Dataset: final (GitHub, troniixx/aml2026-group-18). Classes: bird, boar, dog, dragon, hare, horse, monkey, ram, rat, snake, tiger.

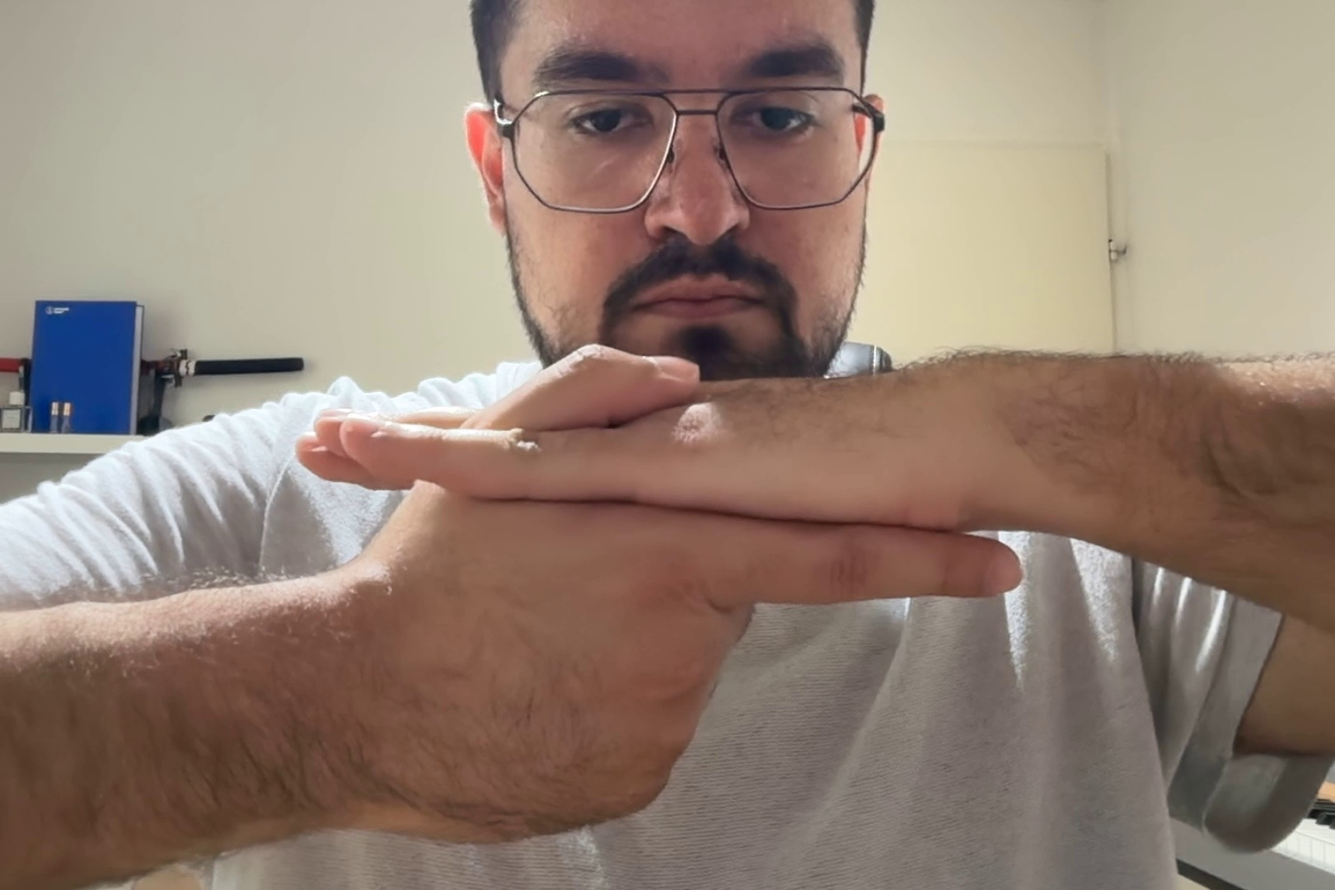
Label: hare

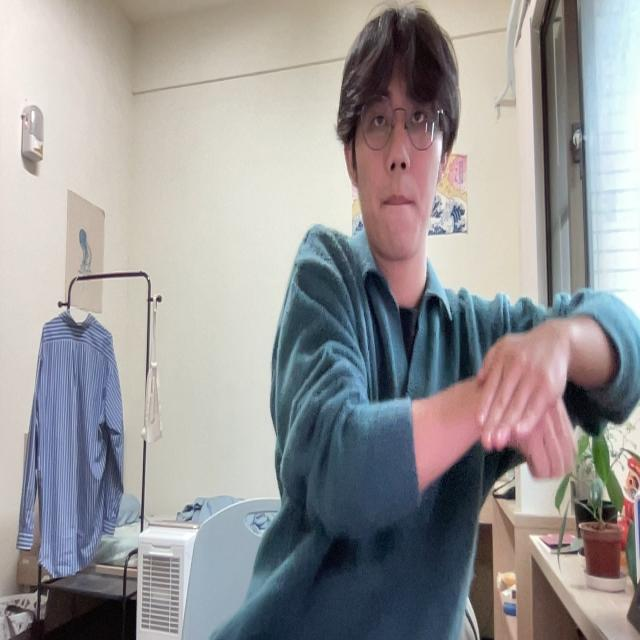
Label: dog

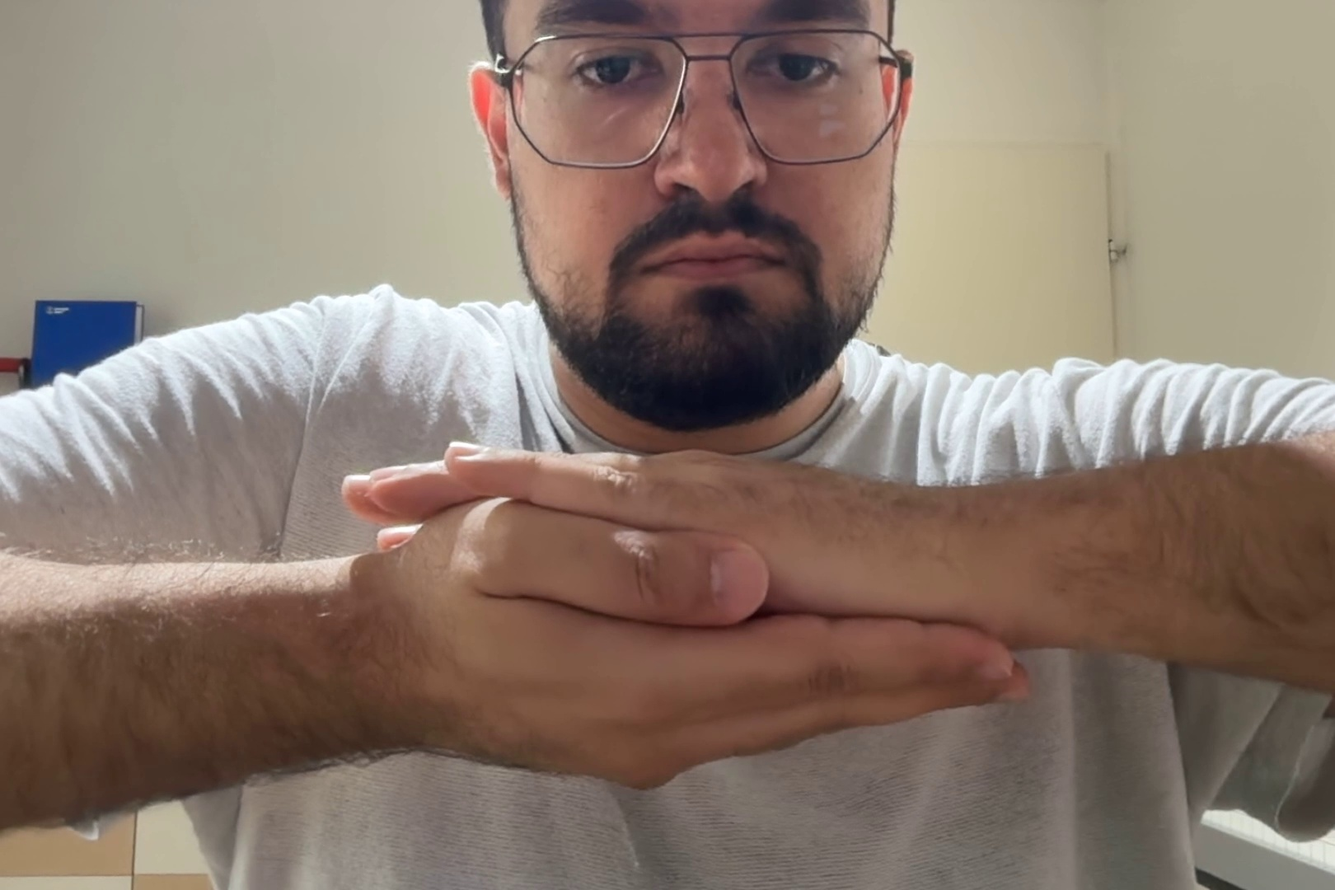
Label: monkey

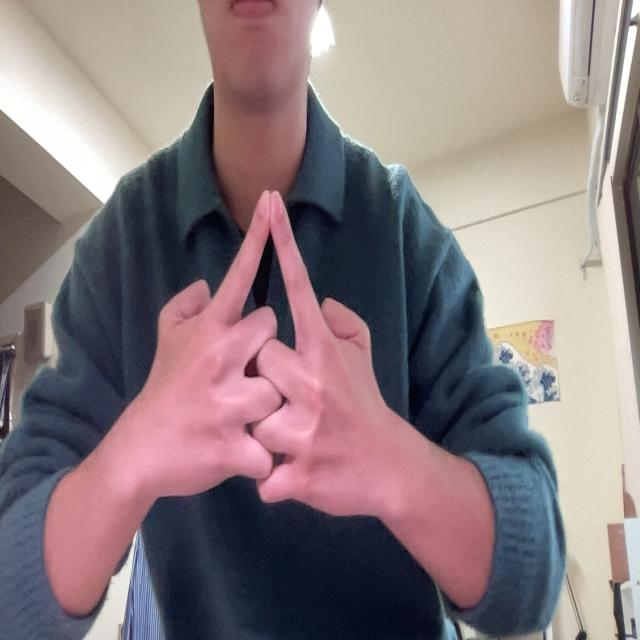
Label: horse

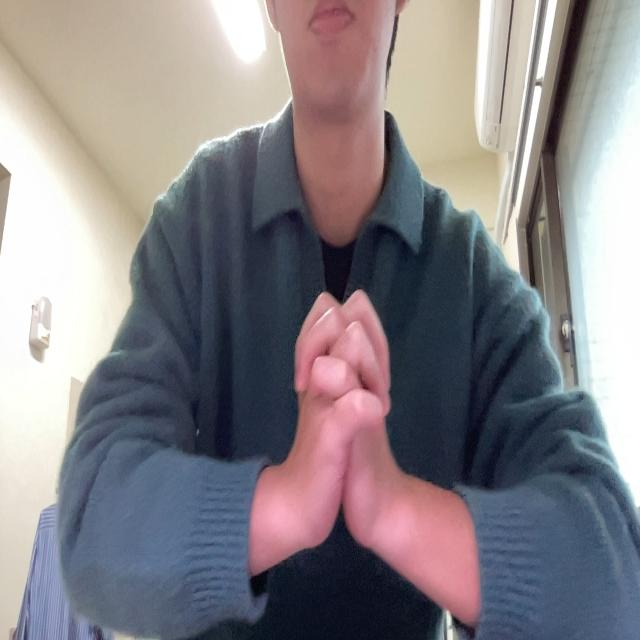
Label: snake

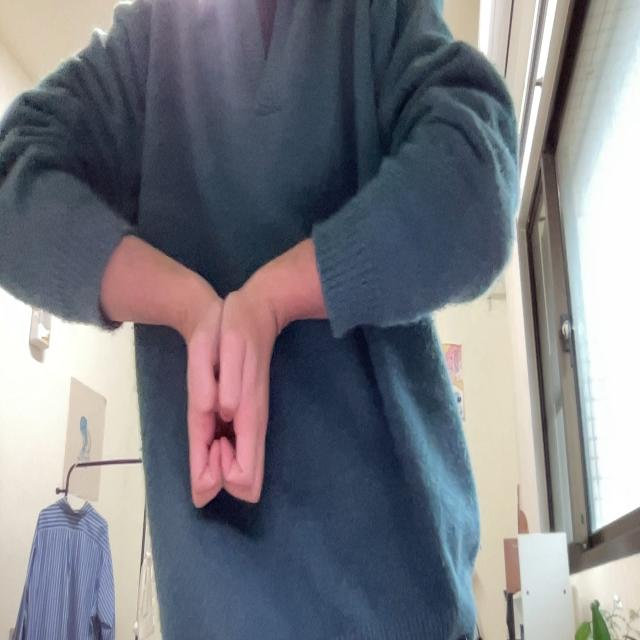
Label: boar
